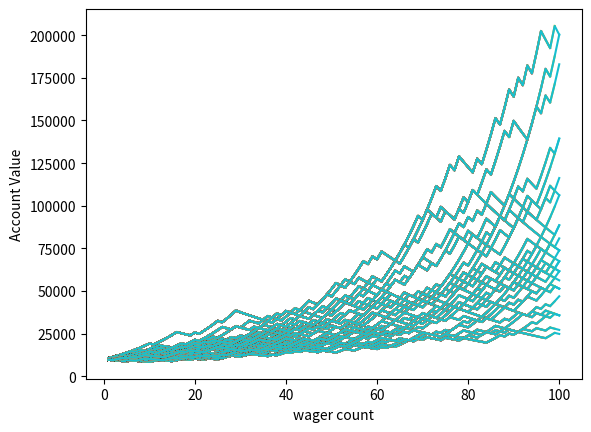

Recreate this plot in Python.
import math
import numpy as np
from time import time
import random
import matplotlib.pyplot as plt
broke = 0
def rollDice():
    roll = random.randint(1,100)
    if roll>52:
        #print(roll, 'roll was 100. You lose')
        return True
    elif roll <= 48:
        return False

def simple_bettor(funds,inital_wager,wager_count):
    value = funds
    wager = inital_wager
    currentWager = 1
    wX = []
    vY = []
    while currentWager<=wager_count:
        if rollDice():
            value += 2.7*wager
            wX.append(currentWager)
            vY.append(value)
        else:
            value -= wager
            wX.append(currentWager)
            vY.append(value)
        currentWager += 1
        plt.plot(wX,vY)

def simple_bettor(funds,inital_wager,wager_count):
    value = funds
    wager = inital_wager
    currentWager = 1
    wX = []
    vY = []
    while currentWager<=wager_count:
        if rollDice():
            value += 2.7*wager
            wX.append(currentWager)
            vY.append(value)
        else:
            value -= wager
            wX.append(currentWager)
            vY.append(value)
        currentWager += 1
        plt.plot(wX,vY)

# trading algorithm: each time bet percent % of current equity (ex. 2%)
def exponential_bettor(funds, percent, wager_count):
    value = funds
    currentWager = 1
    global broke_account
    wX = []
    vY = []
    while currentWager <= wager_count:
        if rollDice():
            wager = percent * value
            value += 2.7 * wager
            wX.append(currentWager)
            vY.append(value)
        else:
            wager = percent * value
            value -= wager
            wX.append(currentWager)
            vY.append(value)
        currentWager += 1
        plt.plot(wX, vY)
    if value<3*funds:
        broke_account+=1

def doubler_bettor(funds, inital_wager, wager_count):
    value = funds
    wager = inital_wager
    global broke_count
    wX = []
    vY = []
    currentWager = 1
    previousWager = 'win'
    previousWagerAmount = inital_wager
    while currentWager < wager_count:
        if previousWager == 'win':
            #print('we won last wager, great')
            if rollDice():
                value += 2.7*wager
                #print(value)
                wX.append(currentWager)
                vY.append(value)
            else:
                value -= wager
                #print(value)
                previousWager = 'loss'
                previousWagerAmount = wager
                wX.append(currentWager)
                vY.append(value)
                if value<0:
                    #print('we went broke after',currentWager,'bets')
                    broke_count += 1
                    break
        elif previousWager=='loss':
            #print('we lost the last one, so double now')
            if rollDice():
                wager = previousWagerAmount * 2
                #print('we won', wager)
                value += 2.7*wager
                #print(value)
                wager = inital_wager
                previousWager = 'win'
                wX.append(currentWager)
                vY.append(value)
            else:
                wager = previousWagerAmount * 2
                #print('we loss', wager)
                value -= wager
                if value<0:
                    #print('we go broke ater',currentWager,'bets')
                    broke_count += 1
                    break
                #print(value)
                previousWagerAmount = wager
                wX.append(currentWager)
                vY.append(value)
        currentWager += 1
    #print(value)
    plt.plot(wX,vY)

# xx = 0
# broke_count = 0
# while xx<100:
#     doubler_bettor(10000,100,100)
#     xx+=1
#
# print('death rate:', (broke_count/float(xx))*100)
# print('survival rate', 100 - (broke_count/float(xx))*100)
#
# plt.axhline(0,color='r')
# plt.ylabel("Account Value")
# plt.xlabel("wager count")
# plt.show()

broke_account = 0
x = 0
while x < 30:
    #simple_bettor(10000,100,100)
    print(x)
    exponential_bettor(10000,0.025,100)
    x+=1
print('broke_account:',broke_account,'times')
print("death rate:", broke_account/float(200)*100)
print("survival rate:", 100 - broke_account/float(200)*100)
plt.ylabel("Account Value")
plt.xlabel("wager count")
plt.show()

